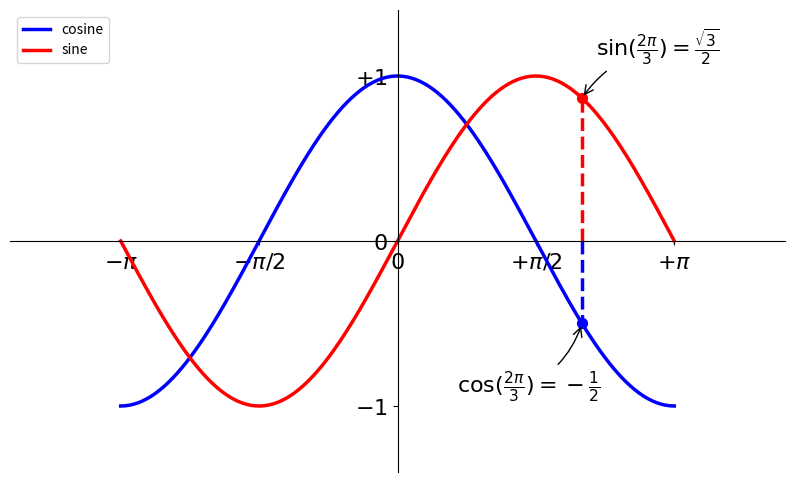

Python code for this plot:
#!/usr/bin/env python
# encoding: utf-8
"""
@version: python3.7
@author: JYFelt
@license: Apache Licence 
@contact: JYFelt@163.com
@site: https://blog.csdn.net/weixin_38034182
@software: PyCharm
@file: demo.py
@time: 2019/8/15 14:21
"""
import matplotlib.pyplot as plt
import numpy as np

# 创建一个 10 * 6 点（point）的图，并设置分辨率为 80
plt.figure(figsize=(10, 6), dpi=80)

X = np.linspace(-np.pi, np.pi, 256, endpoint=True)  # x轴的取值范围从-π到π，然后是
C, S = np.cos(X), np.sin(X)  # y的取值函数

# 分别绘制图像
# 其中前两个参数不变，color参数为线条颜色，line_width为线条宽度（像素），line_style为线条样式
# plt.plot(X, C, color="blue", linewidth=2.5, linestyle="-")
# plt.plot(X, S, color="red", linewidth=2.5, linestyle="-")
# 添加图例在 plt.plot的参数中添加label参数并赋值为图例名称即可
plt.plot(X, C, color="blue", linewidth=2.5, linestyle="-", label="cosine")
plt.plot(X, S, color="red", linewidth=2.5, linestyle="-", label="sine")
# 添加图例并设置图例位置
plt.legend(loc='upper left')

# 绘制图片边界
xmin, xmax = X.min(), X.max()
ymin, ymax = C.min(), C.max()
dx = (xmax - xmin) * 0.2
dy = (ymax - ymin) * 0.2
# xlim 和 ylim是在设置x、y轴的上下限
# 因为正余弦的值域相同所以上面y取C或者S均可
plt.xlim(xmin - dx, xmax + dx)
plt.ylim(ymin - dy, ymax + dy)

# 设置记号
# xticks 和 yticks是在设置x、y轴的记号
# 也就是对应的特殊点对应在x,y轴的对应位置
# plt.xticks([-np.pi, -np.pi / 2, 0, np.pi / 2, np.pi])
# plt.yticks([-1, 0, +1])
# 优化标记
plt.xticks([-np.pi, -np.pi / 2, 0, np.pi / 2, np.pi],
           [r'$-\pi$', r'$-\pi/2$', r'$0$', r'$+\pi/2$', r'$+\pi$'])

plt.yticks([-1, 0, +1],
           [r'$-1$', r'$0$', r'$+1$'])

# 移动脊柱
ax = plt.gca()
ax.spines['right'].set_color('none')
ax.spines['top'].set_color('none')
ax.xaxis.set_ticks_position('bottom')
ax.spines['bottom'].set_position(('data', 0))
ax.yaxis.set_ticks_position('left')
ax.spines['left'].set_position(('data', 0))

# 添加特殊点的注释
t = 2 * np.pi / 3
plt.plot([t, t], [0, np.cos(t)], color='blue', linewidth=2.5, linestyle="--")
# plt.scatter同来绘制散点图
plt.scatter([t, ], [np.cos(t), ], 50, color='blue')
# 使用LaTeX用来写注释
plt.annotate(r'$\sin(\frac{2\pi}{3})=\frac{\sqrt{3}}{2}$',
             xy=(t, np.sin(t)), xycoords='data',
             xytext=(+10, +30), textcoords='offset points', fontsize=16,
             arrowprops=dict(arrowstyle="->", connectionstyle="arc3,rad=.2"))

plt.plot([t, t], [0, np.sin(t)], color='red', linewidth=2.5, linestyle="--")
plt.scatter([t, ], [np.sin(t), ], 50, color='red')

plt.annotate(r'$\cos(\frac{2\pi}{3})=-\frac{1}{2}$',
             xy=(t, np.cos(t)), xycoords='data',
             xytext=(-90, -50), textcoords='offset points', fontsize=16,
             arrowprops=dict(arrowstyle="->", connectionstyle="arc3,rad=.2"))

# 图像优化
for label in ax.get_xticklabels() + ax.get_yticklabels():
    label.set_fontsize(16)
    label.set_bbox(dict(facecolor='white', edgecolor='None', alpha=0.65))

# 显示图像
plt.show()
# plt.savefig(r'C:\Users\<user>\Pictures\Saved Pictures\a.jpg')

